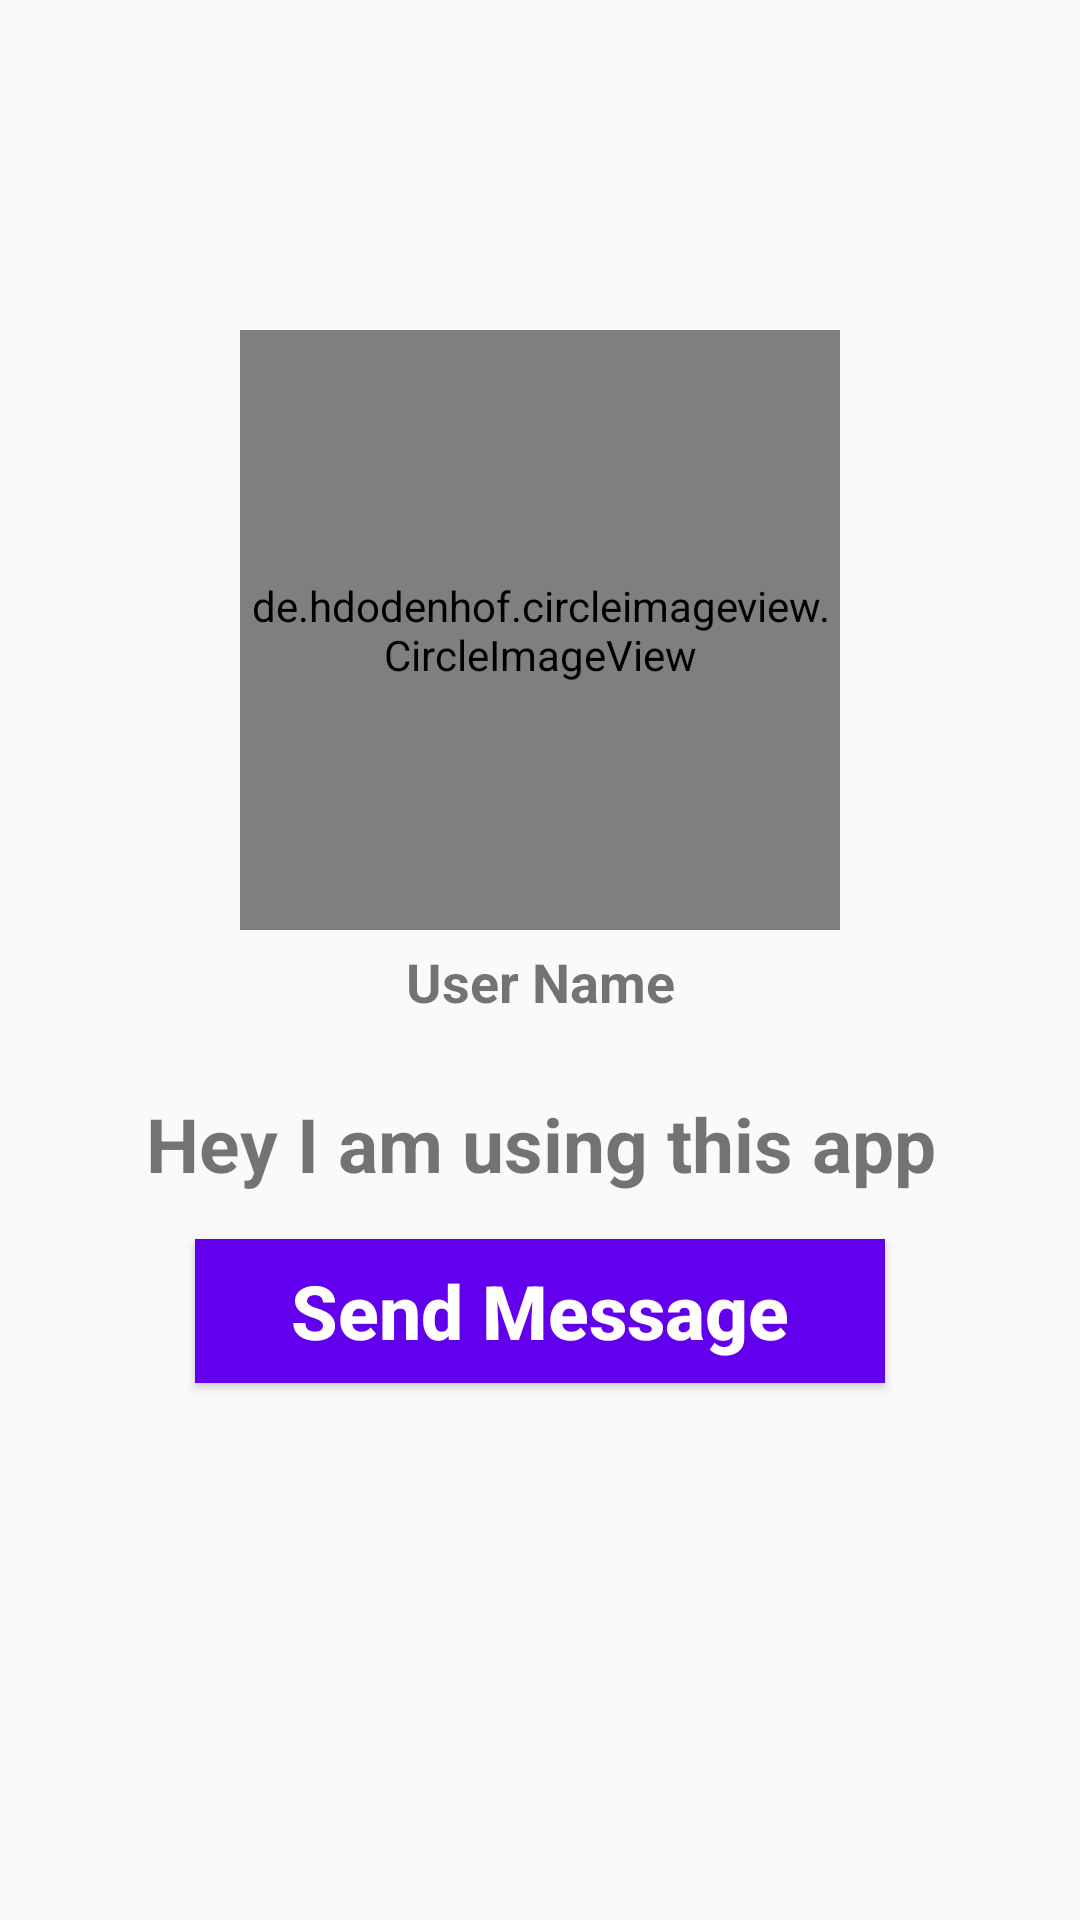

Here is an Android app screen rendered from its layout file. Give the layout XML and the strings, colors and styles it references.
<!-- AndroidManifest.xml: application theme AppTheme -->
<!-- res/layout/activity_profile.xml -->
<?xml version="1.0" encoding="utf-8"?>
<RelativeLayout xmlns:android="http://schemas.android.com/apk/res/android"
    xmlns:app="http://schemas.android.com/apk/res-auto"
    xmlns:tools="http://schemas.android.com/tools"
    android:layout_width="match_parent"
    android:layout_height="match_parent"
    tools:context=".ProfileActivity"
    android:background="@drawable/profile_activity">
    <de.hdodenhof.circleimageview.CircleImageView
        android:id="@+id/visit_profile_image"
        android:layout_width="200dp"
        android:layout_height="200dp"
        android:layout_alignParentTop="true"
        android:layout_centerHorizontal="true"
        android:layout_marginTop="110dp"
        android:src="@drawable/profile_image"/>
    <TextView
        android:id="@+id/visit_user_name"
        android:layout_width="match_parent"
        android:layout_height="wrap_content"
        android:text="User Name"
        android:layout_below="@+id/visit_profile_image"
        android:layout_marginLeft="15dp"
        android:layout_marginRight="15dp"
        android:layout_marginTop="5dp"
        android:textAlignment="center"
        android:textAllCaps="false"
        android:textSize="18sp"
        android:textStyle="bold"

        />

    <TextView
        android:id="@+id/visit_profile_status"
        android:layout_width="match_parent"
        android:layout_height="wrap_content"
        android:text="Hey I am using this app"
        android:layout_below="@+id/visit_user_name"
        android:layout_marginLeft="15dp"
        android:layout_marginRight="15dp"
        android:layout_marginTop="25dp"
        android:textAlignment="center"
        android:textAllCaps="false"
        android:textSize="25sp"
        android:textStyle="bold"

        />

<Button
    android:id="@+id/send_message_request_button"
    android:layout_width="match_parent"
    android:layout_height="wrap_content"
    android:layout_below="@+id/visit_profile_status"
    android:layout_marginTop="15dp"
    android:layout_marginLeft="65dp"
    android:layout_marginRight="65dp"
    android:textColor="@android:color/background_light"
    android:background="@drawable/buttons"
    android:textStyle="bold"
    android:textSize="25sp"
    android:text="Send Message"
    android:textAllCaps="false"

    />


    <Button
        android:id="@+id/decline_message_request_button"
        android:layout_width="match_parent"
        android:layout_height="wrap_content"
        android:layout_below="@+id/send_message_request_button"
        android:layout_marginTop="6dp"
        android:layout_marginLeft="65dp"
        android:layout_marginRight="65dp"
        android:textColor="@android:color/background_light"
        android:background="@drawable/buttons"
        android:textStyle="bold"
        android:textSize="25sp"
        android:text="Cancel Chat Request"
        android:textAllCaps="false"
        android:visibility="invisible"
        />



</RelativeLayout>
<!-- resources referenced by this layout -->
<resources>
  <!-- drawable buttons (drawable) -->
  <?xml version="1.0" encoding="utf-8"?>
  <shape xmlns:android="http://schemas.android.com/apk/res/android">
      <solid
  
          android:color="@color/colorPrimary"
          >
  
      </solid>
  </shape>
  <style name="AppTheme" parent="Theme.AppCompat.Light.NoActionBar">
          
          <item name="colorPrimary">@color/colorPrimary</item>
          <item name="colorPrimaryDark">@color/colorPrimaryDark</item>
          <item name="colorAccent">@color/colorAccent</item>
      </style>
  <!-- not gathered from this repository: default colours our renderer supplied (Android Studio template values) -->
  <color name="colorPrimary">#FF6200EE</color>
  <color name="colorPrimaryDark">#FF3700B3</color>
  <color name="colorAccent">#FF03DAC5</color>
</resources>
